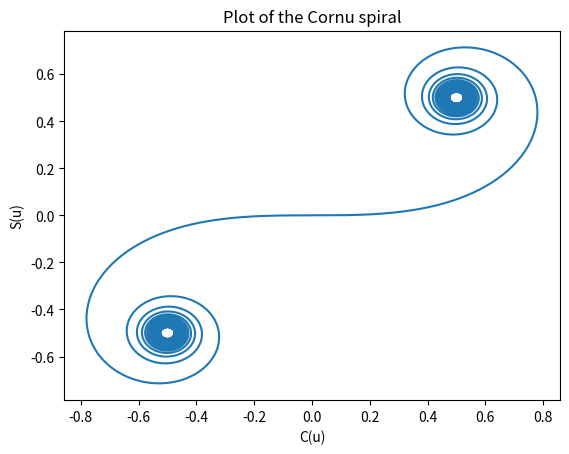

Python code for this plot:
import numpy as np
import matplotlib.pyplot as plt
from scipy import integrate


def function_c(x):
    return np.cos((np.pi*x**2)/2)

def function_s(x):
    return np.sin((np.pi*x**2)/2)

def plot(c_list, s_list):
    fig, ax = plt.subplots()
    ax.set_xlabel("C(u)")
    ax.set_ylabel("S(u)")
    ax.set_title("Plot of the Cornu spiral")
    plt.plot(c_list, s_list)
    plt.savefig("cornu_spiral_plot.pdf")


def main():
    # u_array is an array of u values to calculate c and s for
    u_array = np.linspace(-4*np.pi, 4*np.pi, 2000)
    c_list = []
    s_list = []
    for u in u_array:
        c, err = integrate.quad(function_c, 0 ,u)
        s, err = integrate.quad(function_s, 0 ,u)
        c_list.append(c)
        s_list.append(s)
    plot(c_list, s_list)

if __name__ == "__main__":
    main()